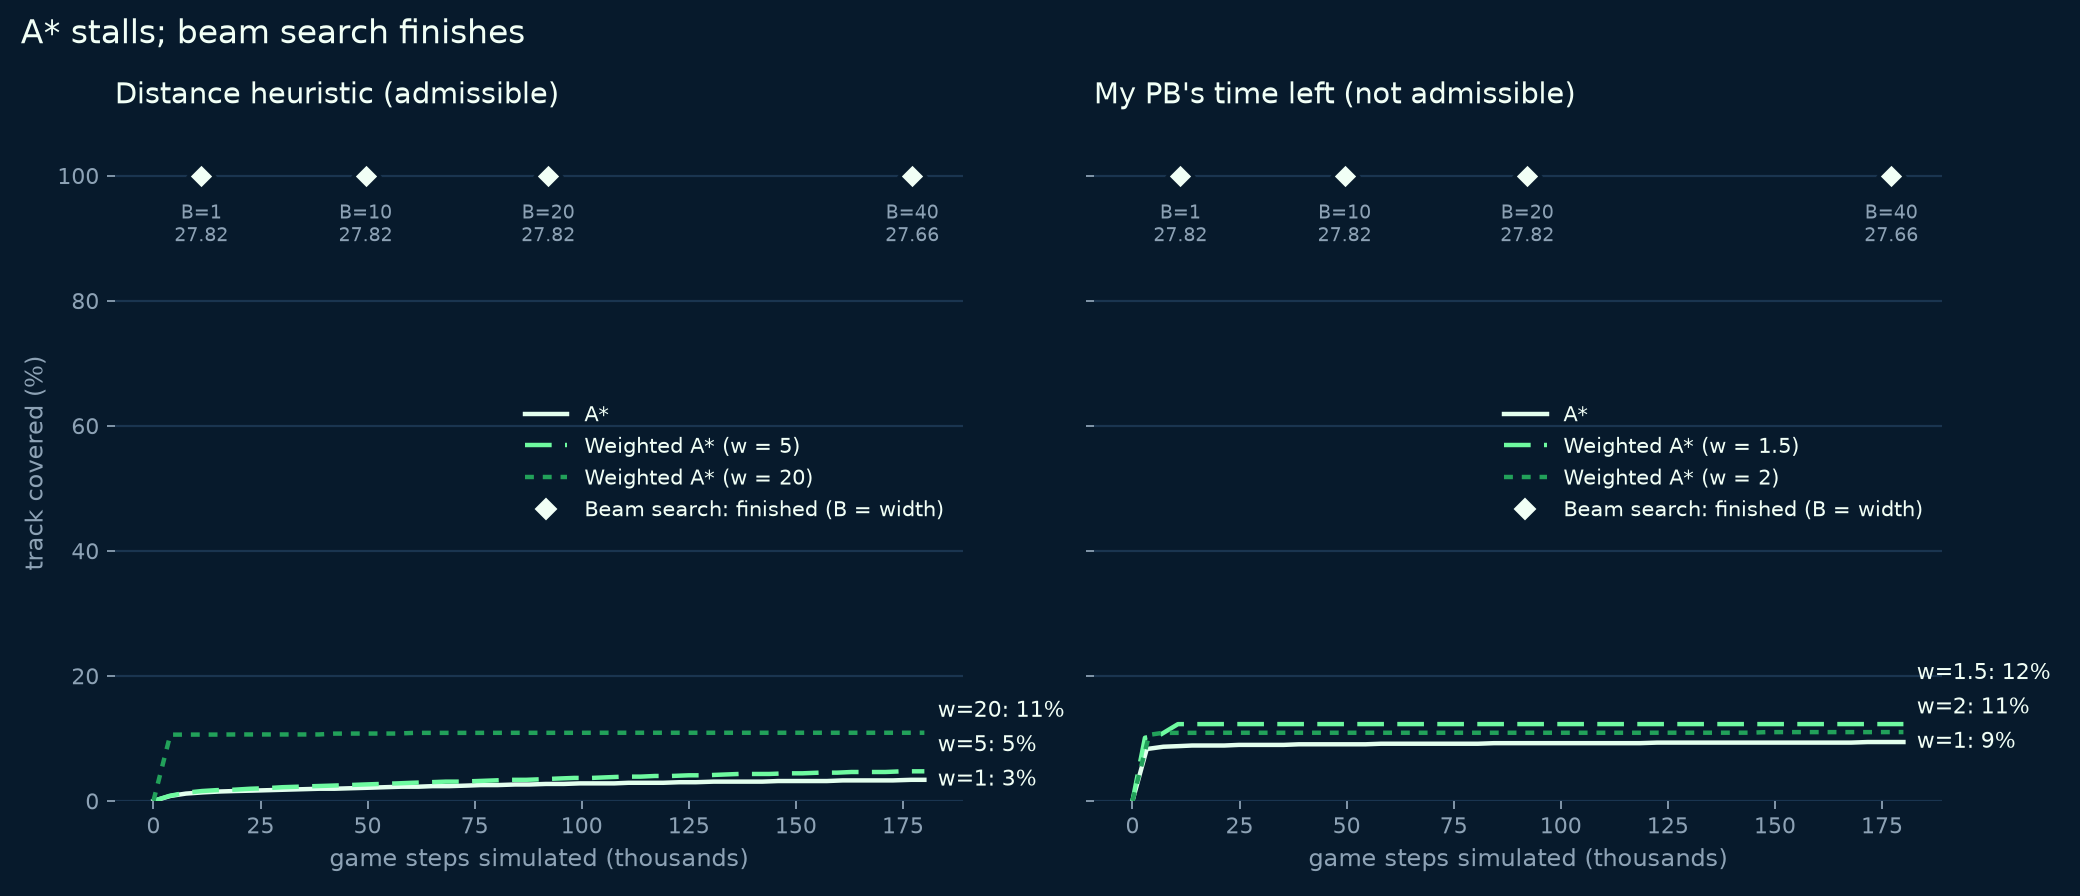

Source data for this figure (header and first rows):
method, heuristic, param, finished, finish_ms, expansions, seconds, progress_pct, file
Beam search, width 1  (greedy), PB ghost (ranking), 1, True, 27820, 11182, 88.9, 100.0, results\compare\b1_s5_cmp_27820.json
Beam search, width 10 (run 1), PB ghost (ranking), 10, True, 27820, 49534, 389.3, 100.0, results\compare\b10_s5_cmpA_27820.json
Beam search, width 10 (run 2), PB ghost (ranking), 10, True, 27820, 49534, 388.6, 100.0, results\compare\b10_s5_cmpB_27820.json
Beam search, width 20, PB ghost (ranking), 20, True, 27820, 92174, 732.0, 100.0, results\compare\b20_s5_cmp_27820.json
Beam search, width 40 (main run), PB ghost (ranking), 40, True, 27660, 177163, 1197, 100.0, results\b40_s5_full_27660.json
A*, distance / 1000 km/h, 1.0, False, , 180000, 1407, 3.37, results\compare\astar_dnf.json
Weighted A* (w = 5), distance / 1000 km/h, 5.0, False, , 180000, 1422, 4.729, results\compare\wastar5_dnf.json
Weighted A* (w = 20), distance / 1000 km/h, 20.0, False, , 180000, 1407, 10.9, results\compare\wastar20_dnf.json
A* + PB heuristic, PB time left, 1.0, False, , 180000, 1449, 9.411, results\compare\astar_pb_dnf.json
Weighted A* (w = 1.5) + PB heuristic, PB time left, 1.5, False, , 180000, 1427, 12.28, results\compare\wastar1.5_pb_dnf.json
Weighted A* (w = 2) + PB heuristic, PB time left, 2.0, False, , 180000, 1521, 11, results\compare\wastar2_pb_dnf.json
